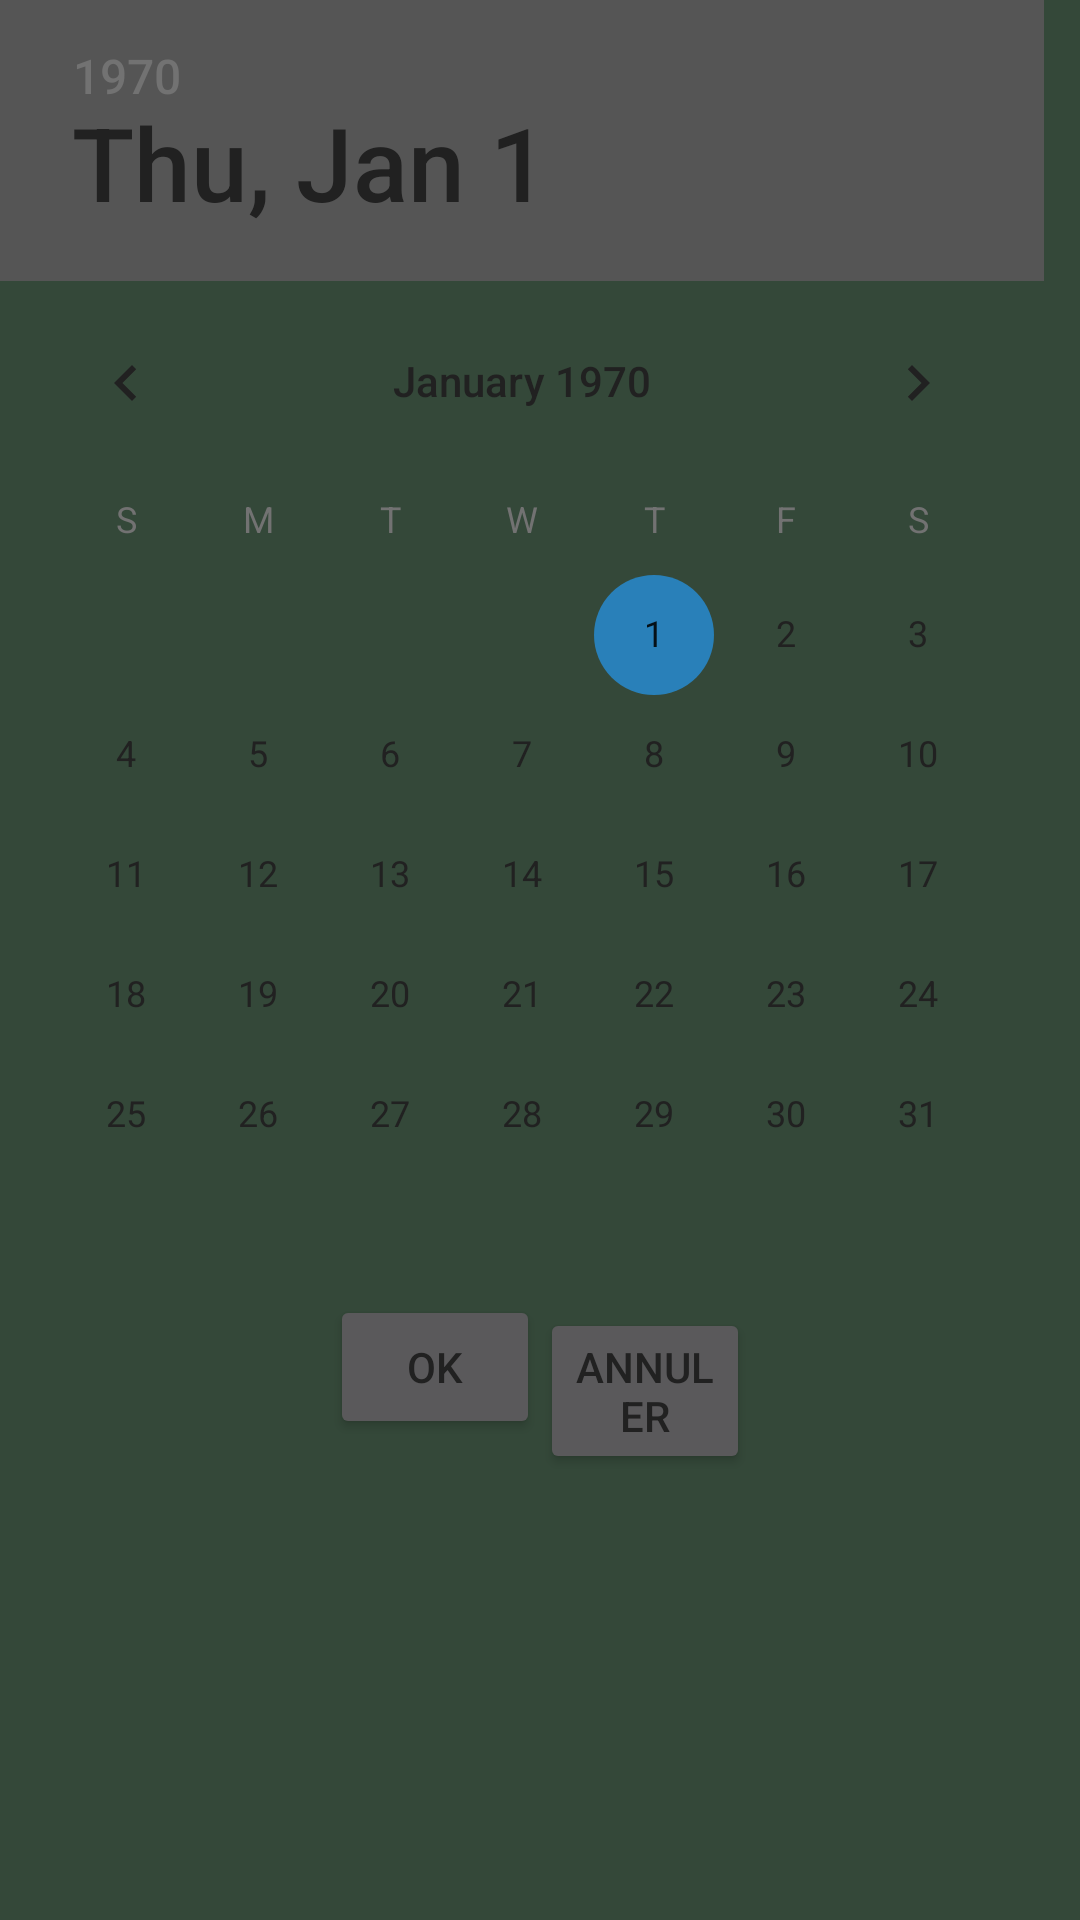

Android layout source for this screen:
<!-- AndroidManifest.xml: application theme AppTheme -->
<!-- res/layout/date_dialog.xml -->
<?xml version="1.0" encoding="utf-8"?>
<LinearLayout
	xmlns:android="http://schemas.android.com/apk/res/android"
	android:layout_width="fill_parent"
	android:layout_height="fill_parent"
	android:orientation="vertical">

	<DatePicker
		android:layout_height="wrap_content"
		android:layout_width="match_parent"
		android:calendarViewShown="false"
		android:id="@+id/datedialog_date"/>

	<GridLayout
		android:layout_height="wrap_content"
		android:layout_width="wrap_content"
		android:layout_gravity="center">

		<Button
			android:layout_height="wrap_content"
			style="?android:attr/buttonStyleSmall"
			android:text="OK"
			android:layout_width="70dp"
			android:id="@+id/datedialog_ok_btn"/>

		<Button
			android:layout_height="wrap_content"
			style="?android:attr/buttonStyleSmall"
			android:text="Annuler"
			android:layout_width="70dp"
			android:id="@+id/datedialog_cancel_btn"/>

	</GridLayout>

</LinearLayout>
<!-- resources referenced by this layout -->
<resources>
  <style name="AppTheme" parent="AppBaseTheme" />
  <style name="AppBaseTheme" parent="Base.Theme.HMKCodeApp" />
  <style name="Base.Theme.HMKCodeApp" parent="Theme.AppCompat.NoActionBar">
  			<item name="colorPrimary">@color/primary</item>
  			<item name="colorPrimaryDark">@color/primary_dark</item>
  			<item name="colorAccent">@color/accent</item>
  			<item name="android:textColorPrimary">@color/primary_text</item>
  			<item name="android:textColorSecondary">@color/secondary_text</item>
  			<item name="android:windowBackground">@color/window_background</item>
  	</style>
  <color name="primary">#607D8B</color>
  <color name="primary_dark">#455A64</color>
  <color name="accent">#2980b9</color>
  <color name="primary_text">#212121</color>
  <color name="secondary_text">#727272</color>
  <color name="window_background">#344839</color>
</resources>
